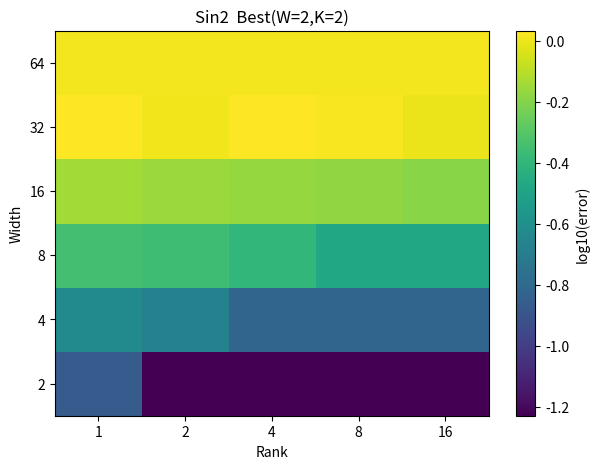
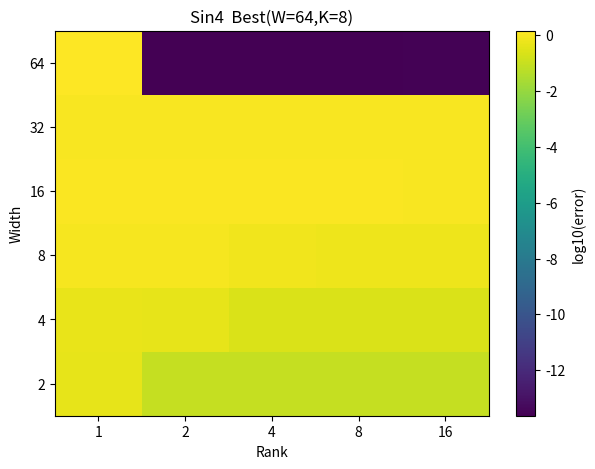
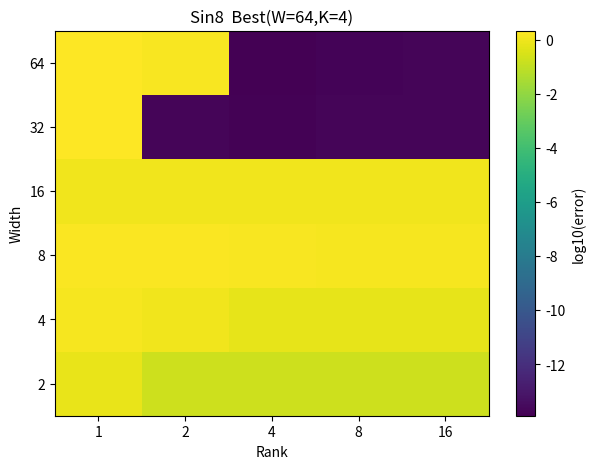
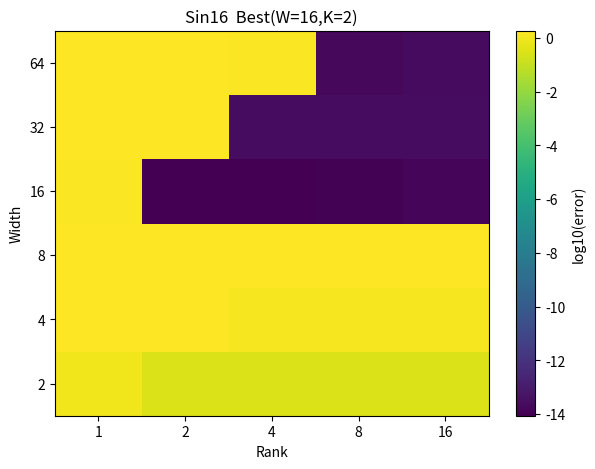
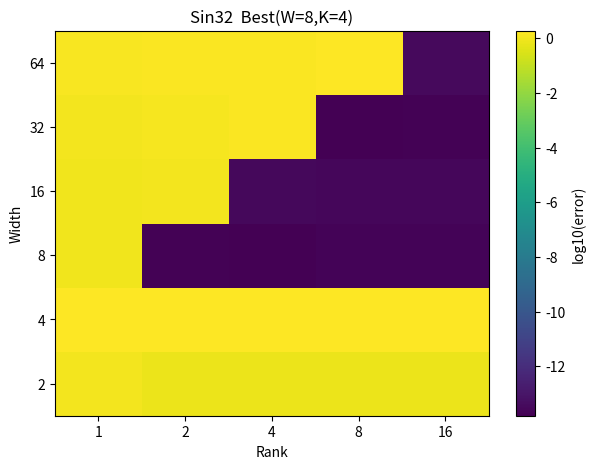
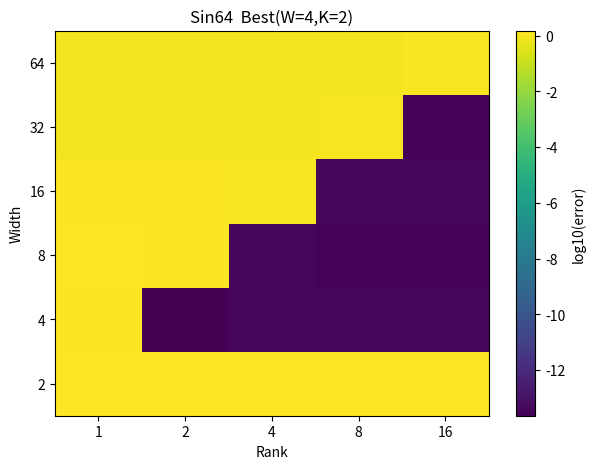
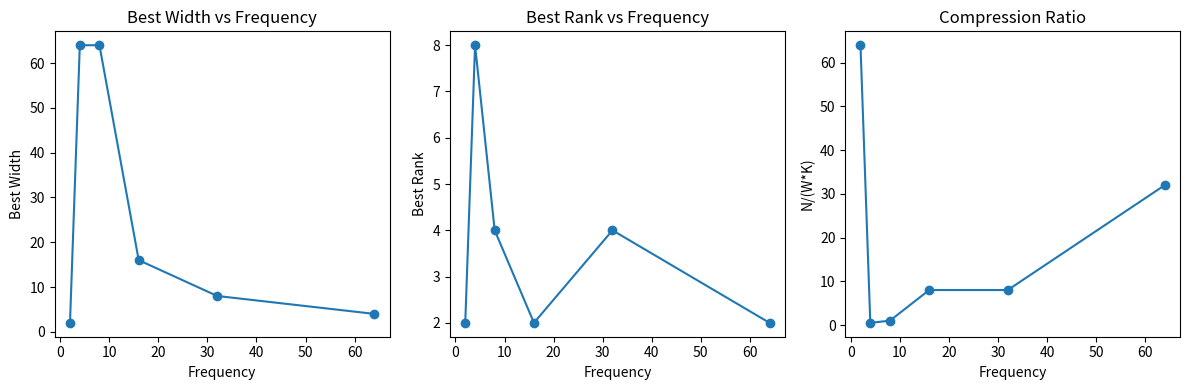

Here is the Python script that generated these plots, in order:
# test_spectral_edge_scaling.py
# Scaling-Law Study for Spectral Edge Interfaces

import numpy as np
import matplotlib.pyplot as plt
from matplotlib.backends.backend_pdf import PdfPages

N = 256
L = 1.0
MID = N // 2
DT = 2e-4
NSTEPS = 500
C = 1.0

WIDTHS = [2,4,8,16,32,64]
RANKS = [1,2,4,8,16]
FREQS = [2,4,8,16,32,64]

x = np.linspace(0,L,N,endpoint=False)
dx = L/N

ik_full = 1j*2*np.pi*np.fft.fftfreq(N,d=dx)
ik_panel = 1j*2*np.pi*np.fft.fftfreq(MID,d=dx)


def fft_rhs_full(u):
    return -C*np.fft.ifft(ik_full*np.fft.fft(u)).real


def fft_rhs_panel(u):
    return -C*np.fft.ifft(ik_panel*np.fft.fft(u)).real


def rk4(rhs,u):
    k1=rhs(u)
    k2=rhs(u+0.5*DT*k1)
    k3=rhs(u+0.5*DT*k2)
    k4=rhs(u+DT*k3)
    return u + DT*(k1+2*k2+2*k3+k4)/6.0


def sinusoid(k):
    return np.sin(2*np.pi*k*x)


def spectral_edge(uA,uB,W,K):

    left=uA[-W:].copy()
    right=uB[:W].copy()

    spec=0.5*(np.fft.rfft(left)+np.fft.rfft(right))

    e=np.abs(spec)**2
    c=np.cumsum(e)/(e.sum()+1e-30)

    k95=np.searchsorted(c,0.95)+1

    trunc=spec.copy()
    trunc[min(K,len(trunc)):]=0.0

    edge=np.fft.irfft(trunc,n=W)

    uA[-W:]=edge
    uB[:W]=edge

    return uA,uB,k95


pdf_name='test_spectral_edge_scaling.pdf'

summary=[]

with PdfPages(pdf_name) as pdf:

    for freq in FREQS:

        print('Running frequency',freq)

        u0=sinusoid(freq)

        ref=u0.copy()
        for _ in range(NSTEPS):
            ref=rk4(fft_rhs_full,ref)

        err_map=np.zeros((len(WIDTHS),len(RANKS)))

        for i,W in enumerate(WIDTHS):
            for j,K in enumerate(RANKS):

                uA=u0[:MID].copy()
                uB=u0[MID:].copy()

                for _ in range(NSTEPS):
                    uA,uB,_=spectral_edge(uA,uB,W,K)
                    uA=rk4(fft_rhs_panel,uA)
                    uB=rk4(fft_rhs_panel,uB)

                sol=np.concatenate([uA,uB])
                err_map[i,j]=np.max(np.abs(sol-ref))

        best=np.unravel_index(np.argmin(err_map),err_map.shape)

        bestW=WIDTHS[best[0]]
        bestK=RANKS[best[1]]
        bestErr=float(err_map[best])

        wavelength=L/freq
        compression=N/(bestW*bestK)

        summary.append([
            freq,
            wavelength,
            bestW,
            bestK,
            compression,
            bestErr
        ])

        fig,ax=plt.subplots(figsize=(7,5))
        im=ax.imshow(
            np.log10(np.maximum(err_map,1e-16)),
            origin='lower',
            aspect='auto'
        )
        ax.set_xticks(range(len(RANKS)))
        ax.set_xticklabels(RANKS)
        ax.set_yticks(range(len(WIDTHS)))
        ax.set_yticklabels(WIDTHS)
        ax.set_xlabel('Rank')
        ax.set_ylabel('Width')
        ax.set_title(
            f'Sin{freq}  Best(W={bestW},K={bestK})'
        )
        plt.colorbar(im,ax=ax,label='log10(error)')
        pdf.savefig(fig)
        plt.close(fig)

    freqs=np.array([s[0] for s in summary])
    widths=np.array([s[2] for s in summary])
    ranks=np.array([s[3] for s in summary])
    comp=np.array([s[4] for s in summary])

    fig,ax=plt.subplots(1,3,figsize=(12,4))

    ax[0].plot(freqs,widths,'o-')
    ax[0].set_title('Best Width vs Frequency')
    ax[0].set_xlabel('Frequency')
    ax[0].set_ylabel('Best Width')

    ax[1].plot(freqs,ranks,'o-')
    ax[1].set_title('Best Rank vs Frequency')
    ax[1].set_xlabel('Frequency')
    ax[1].set_ylabel('Best Rank')

    ax[2].plot(freqs,comp,'o-')
    ax[2].set_title('Compression Ratio')
    ax[2].set_xlabel('Frequency')
    ax[2].set_ylabel('N/(W*K)')

    plt.tight_layout()
    pdf.savefig(fig)
    plt.close(fig)

    fig=plt.figure(figsize=(11,8))
    plt.axis('off')
    txt='SCALING LAW SUMMARY\n\n'
    txt+='Freq  Lambda    W*   K*   Compression    Error\n\n'

    for s in summary:
        txt += f'{s[0]:4d}  {s[1]:.5f}  {s[2]:4d}  {s[3]:4d}  {s[4]:10.2f}  {s[5]:.3e}\n'

    plt.text(0.01,0.99,txt,va='top',family='monospace')
    pdf.savefig(fig)
    plt.close(fig)

print('Saved',pdf_name)
